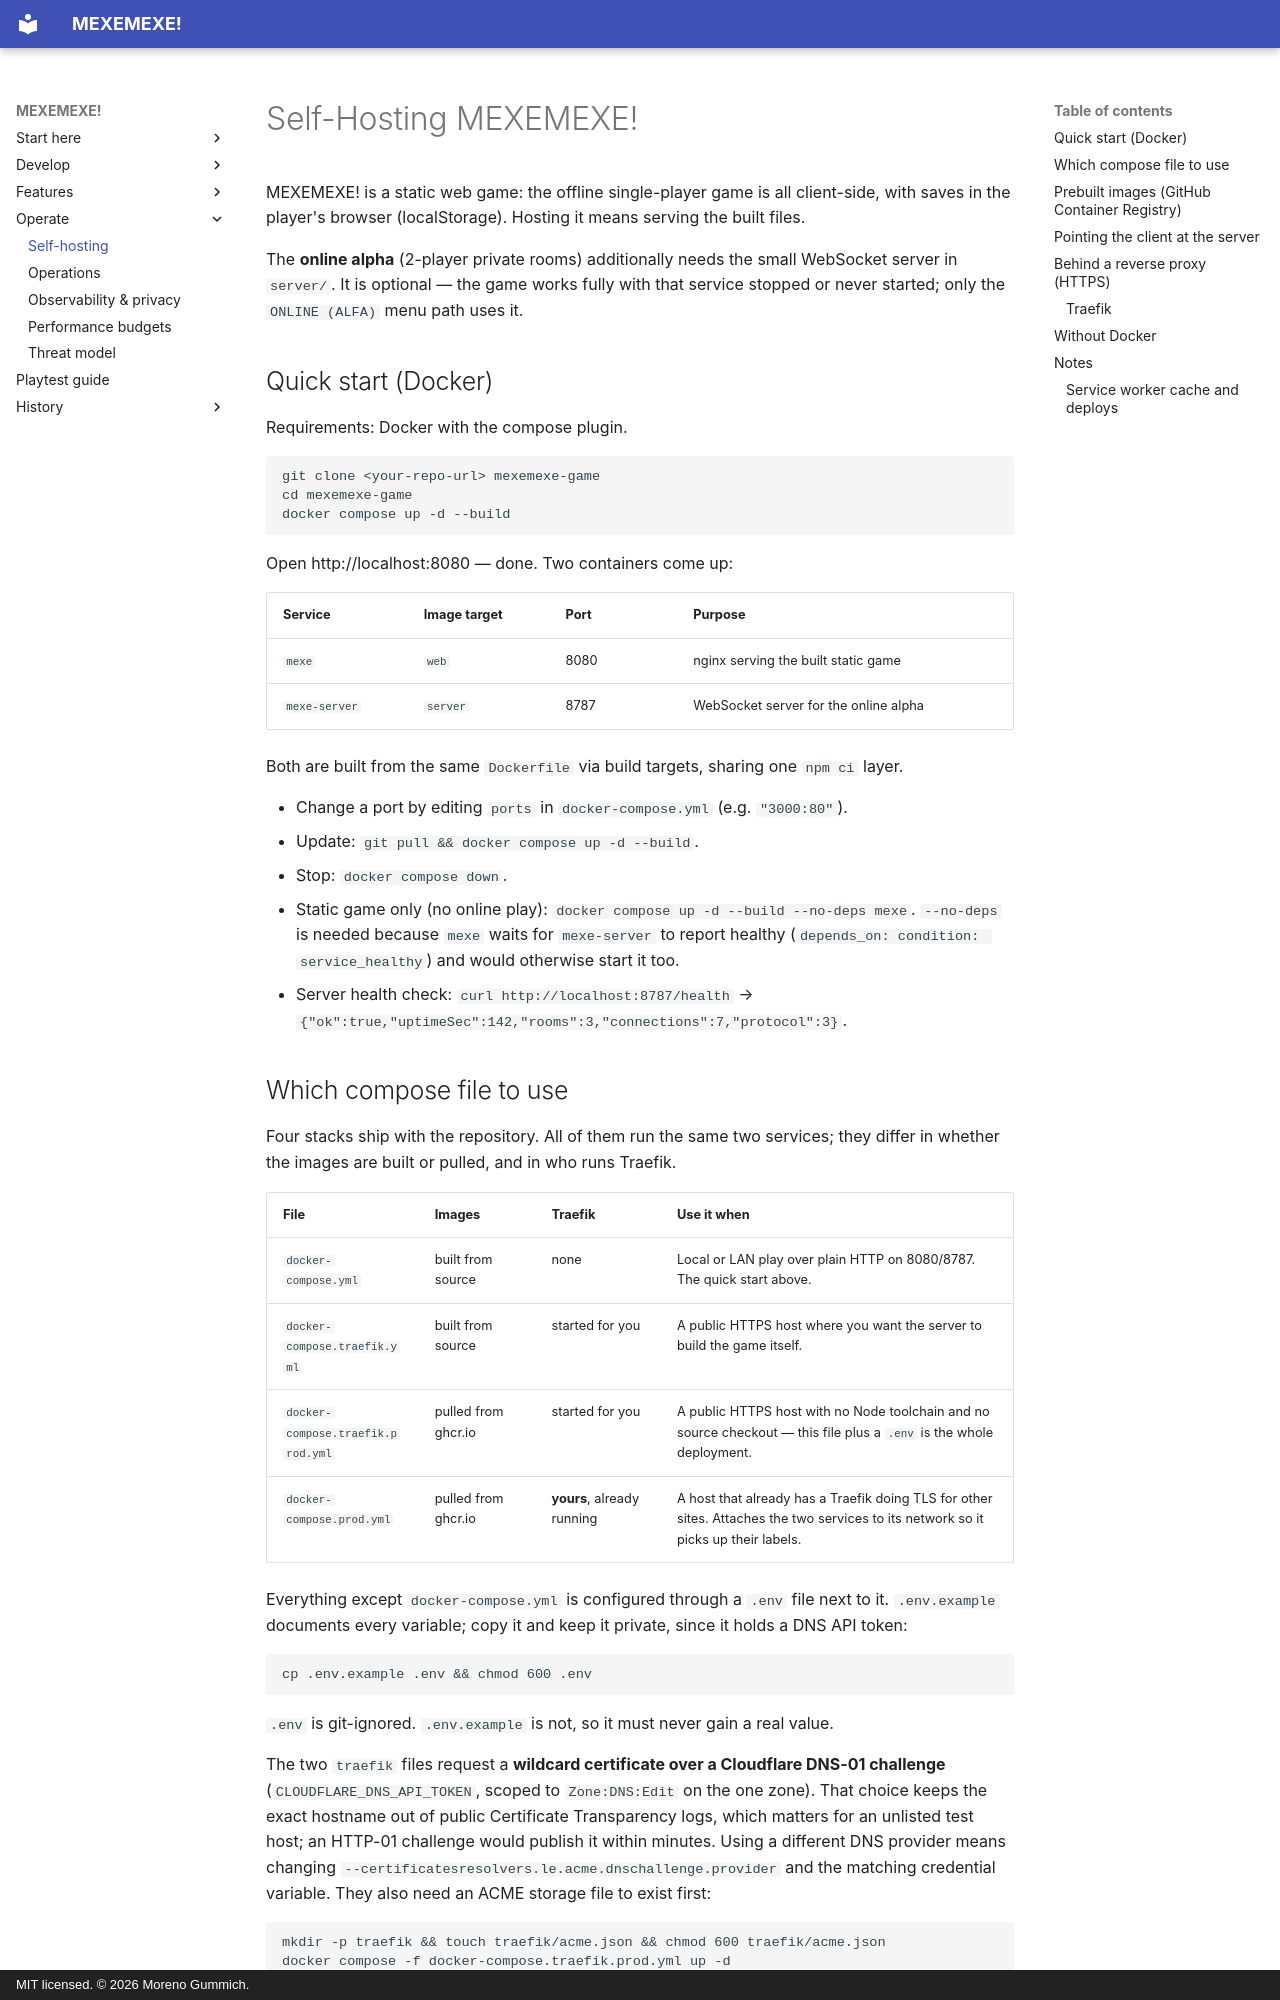

repository: mgummich/mexemexe-game · page: SELF_HOSTING/index.html · generator: mkdocs · copyright: MIT licensed. © 2026 Moreno Gummich.

# Self-Hosting MEXEMEXE!

MEXEMEXE! is a static web game: the offline single-player game is all client-side,
with saves in the player's browser (localStorage). Hosting it means serving the
built files.

The **online alpha** (2-player private rooms) additionally needs the small
WebSocket server in `server/`. It is optional — the game works fully with that
service stopped or never started; only the `ONLINE (ALFA)` menu path uses it.

## Quick start (Docker)

Requirements: Docker with the compose plugin.

```bash
git clone <your-repo-url> mexemexe-game
cd mexemexe-game
docker compose up -d --build
```

Open http://localhost:8080 — done. Two containers come up:

| Service       | Image target | Port  | Purpose                              |
| ------------- | ------------ | ----- | ------------------------------------ |
| `mexe`        | `web`        | 8080  | nginx serving the built static game  |
| `mexe-server` | `server`     | 8787  | WebSocket server for the online alpha |

Both are built from the same `Dockerfile` via build targets, sharing one
`npm ci` layer.

- Change a port by editing `ports` in `docker-compose.yml` (e.g. `"3000:80"`).
- Update: `git pull && docker compose up -d --build`.
- Stop: `docker compose down`.
- Static game only (no online play): `docker compose up -d --build --no-deps mexe`.
  `--no-deps` is needed because `mexe` waits for `mexe-server` to report healthy
  (`depends_on: condition: service_healthy`) and would otherwise start it too.
- Server health check: `curl http://localhost:8787/health` →
  `{"ok":true,"uptimeSec":142,"rooms":3,"connections":7,"protocol":3}`.
